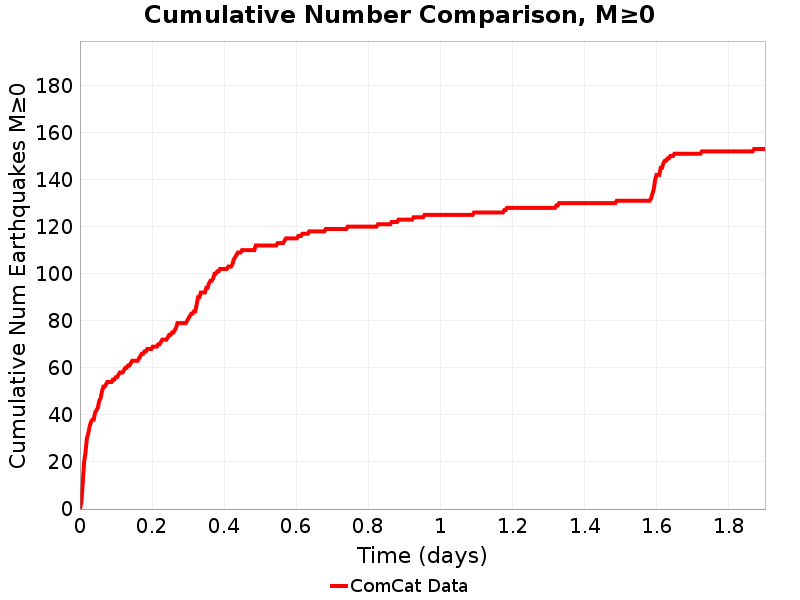

Values plotted in this chart, from the file beside it:
Time (days), ComCat Data
0.0, 0.0
0.003808, 3.0
0.007616, 11.0
0.01142, 20.0
0.01523, 24.0
0.01904, 30.0
0.02285, 32.0
0.02666, 35.0
0.03046, 37.0
0.03427, 38.0
0.03808, 38.0
0.04189, 41.0
0.0457, 42.0
0.0495, 43.0
0.05331, 46.0
0.05712, 47.0
0.06093, 50.0
0.06473, 52.0
0.06854, 52.0
0.07235, 53.0
0.07616, 54.0
0.07997, 54.0
0.08377, 54.0
0.08758, 54.0
0.09139, 55.0
0.0952, 55.0
0.09901, 56.0
0.1028, 56.0
0.1066, 57.0
0.1104, 58.0
0.1142, 58.0
0.118, 58.0
0.1219, 59.0
0.1257, 60.0
0.1295, 60.0
0.1333, 61.0
0.1371, 61.0
0.1409, 62.0
0.1447, 63.0
0.1485, 63.0
0.1523, 63.0
0.1561, 63.0
0.1599, 63.0
0.1637, 64.0
0.1675, 65.0
0.1714, 66.0
0.1752, 66.0
0.179, 67.0
0.1828, 67.0
0.1866, 68.0
0.1904, 68.0
0.1942, 68.0
0.198, 68.0
0.2018, 69.0
0.2056, 69.0
0.2094, 69.0
0.2132, 69.0
0.2171, 70.0
0.2209, 70.0
0.2247, 71.0
... 440 more rows
